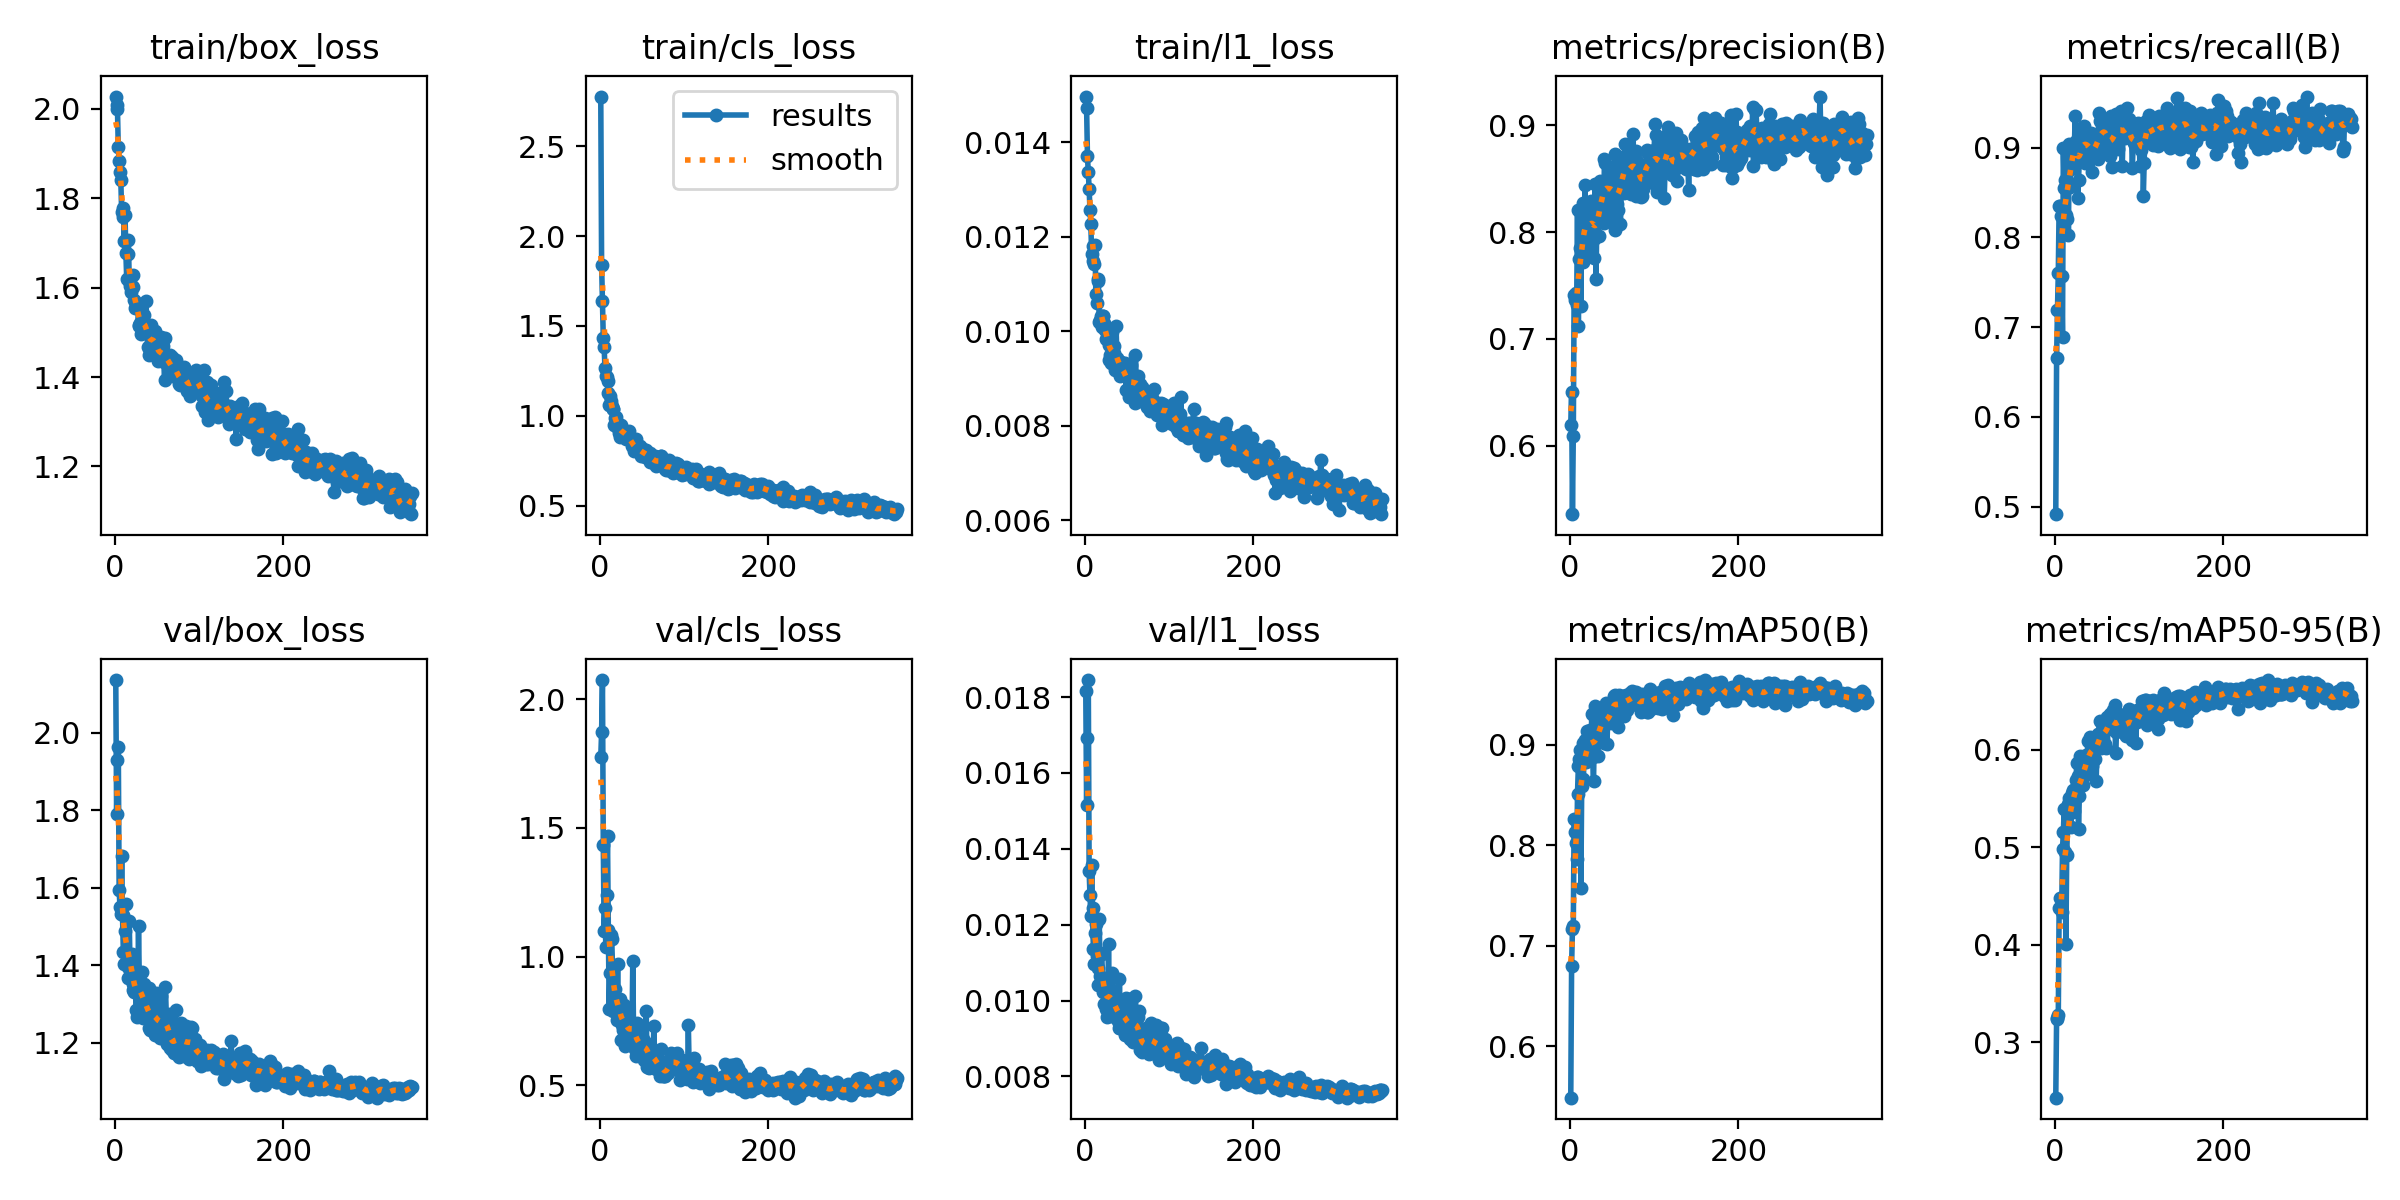

The data file committed next to this chart (first rows):
epoch, time, train/box_loss, train/cls_loss, train/l1_loss, metrics/precision(B), metrics/recall(B), metrics/mAP50(B), metrics/mAP50-95(B), val/box_loss, val/cls_loss, val/l1_loss, lr/pg0, lr/pg1, lr/pg2
1, 9.779, 2.027, 2.776, 0.01497, 0.6197, 0.4915, 0.5487, 0.2432, 2.136, 1.774, 0.01816, 0.003302, 0.003302, 0.07028
2, 15.87, 2.007, 1.839, 0.01472, 0.6499, 0.6652, 0.6801, 0.3238, 1.79, 1.874, 0.01515, 0.006635, 0.006635, 0.04028
3, 21.46, 2, 1.64, 0.01371, 0.5361, 0.7185, 0.7164, 0.3246, 1.93, 2.075, 0.01692, 0.009968, 0.009968, 0.01028
4, 26.89, 1.913, 1.433, 0.01338, 0.6093, 0.7601, 0.7193, 0.3277, 1.964, 1.434, 0.01845, 0.009999, 0.009999, 0.009999
5, 32.36, 1.883, 1.382, 0.01302, 0.7416, 0.8354, 0.8263, 0.4378, 1.595, 1.1, 0.01342, 0.009998, 0.009998, 0.009998
6, 37.92, 1.857, 1.264, 0.01256, 0.7367, 0.8348, 0.8132, 0.4476, 1.55, 1.19, 0.01278, 0.009998, 0.009998, 0.009998
7, 43.33, 1.839, 1.219, 0.01227, 0.7429, 0.8243, 0.8025, 0.4362, 1.532, 1.037, 0.01223, 0.009996, 0.009996, 0.009996
8, 48.73, 1.769, 1.219, 0.01163, 0.7315, 0.7569, 0.786, 0.4338, 1.683, 1.239, 0.01358, 0.009995, 0.009995, 0.009995
9, 54.24, 1.757, 1.195, 0.01181, 0.8211, 0.6891, 0.8509, 0.4986, 1.53, 1.467, 0.01243, 0.009994, 0.009994, 0.009994
10, 59.59, 1.778, 1.13, 0.01149, 0.7119, 0.9001, 0.8782, 0.5152, 1.434, 1.104, 0.01136, 0.009992, 0.009992, 0.009992
11, 64.96, 1.704, 1.062, 0.01142, 0.7747, 0.8555, 0.8853, 0.539, 1.403, 0.7975, 0.01096, 0.00999, 0.00999, 0.00999
12, 70.64, 1.762, 1.111, 0.01182, 0.7847, 0.8637, 0.8942, 0.4949, 1.488, 0.935, 0.01178, 0.009988, 0.009988, 0.009988
13, 76.31, 1.677, 1.081, 0.01078, 0.731, 0.8246, 0.7575, 0.4007, 1.557, 1.085, 0.01201, 0.009986, 0.009986, 0.009986
14, 81.64, 1.62, 1.055, 0.01059, 0.8075, 0.8207, 0.859, 0.4915, 1.426, 1.07, 0.01118, 0.009983, 0.009983, 0.009983
15, 87.01, 1.676, 1.04, 0.0111, 0.7716, 0.9019, 0.9014, 0.5225, 1.396, 0.9545, 0.01086, 0.009981, 0.009981, 0.009981
16, 92.28, 1.706, 1.038, 0.01106, 0.8268, 0.8021, 0.8659, 0.544, 1.367, 0.7904, 0.01041, 0.009978, 0.009978, 0.009978
17, 97.94, 1.615, 0.9519, 0.01019, 0.7901, 0.9038, 0.8944, 0.5506, 1.515, 0.802, 0.01214, 0.009975, 0.009975, 0.009975
18, 103.5, 1.604, 0.9896, 0.01025, 0.8438, 0.8555, 0.9045, 0.5472, 1.387, 0.8745, 0.01066, 0.009972, 0.009972, 0.009972
19, 109.1, 1.589, 0.9954, 0.01033, 0.7973, 0.8761, 0.8828, 0.5206, 1.4, 0.7987, 0.01126, 0.009968, 0.009968, 0.009968
20, 114.7, 1.602, 0.9403, 0.0101, 0.8221, 0.8853, 0.9137, 0.5551, 1.429, 0.7548, 0.01122, 0.009965, 0.009965, 0.009965
21, 120.2, 1.6, 0.9501, 0.01033, 0.782, 0.9019, 0.8856, 0.5365, 1.353, 0.9707, 0.01053, 0.009961, 0.009961, 0.009961
22, 125.5, 1.627, 0.941, 0.01032, 0.7936, 0.8946, 0.8879, 0.5591, 1.337, 0.7585, 0.01022, 0.009957, 0.009957, 0.009957
23, 130.8, 1.573, 0.9063, 0.01017, 0.8197, 0.8964, 0.8976, 0.5368, 1.33, 0.7947, 0.00991, 0.009953, 0.009953, 0.009953
24, 136.2, 1.554, 0.8811, 0.01003, 0.7815, 0.9352, 0.9149, 0.5599, 1.392, 0.835, 0.01032, 0.009948, 0.009948, 0.009948
25, 141.7, 1.564, 0.9516, 0.00983, 0.8294, 0.9074, 0.9025, 0.5688, 1.286, 0.6765, 0.00977, 0.009944, 0.009944, 0.009944
26, 147, 1.566, 0.9147, 0.01001, 0.8265, 0.9057, 0.93, 0.5863, 1.266, 0.7344, 0.00957, 0.009939, 0.009939, 0.009939
27, 152.3, 1.562, 0.895, 0.00999, 0.8263, 0.8433, 0.888, 0.5727, 1.279, 0.7141, 0.00971, 0.009934, 0.009934, 0.009934
28, 157.7, 1.517, 0.9157, 0.00971, 0.7761, 0.8635, 0.8634, 0.5185, 1.502, 0.8126, 0.01148, 0.009929, 0.009929, 0.009929
29, 163.1, 1.514, 0.9164, 0.00939, 0.7931, 0.886, 0.9086, 0.5523, 1.354, 0.7921, 0.00995, 0.009924, 0.009924, 0.009924
30, 168.4, 1.52, 0.9186, 0.00949, 0.845, 0.8924, 0.9386, 0.5937, 1.306, 0.6522, 0.00988, 0.009918, 0.009918, 0.009918
31, 173.8, 1.497, 0.8689, 0.00934, 0.7564, 0.9223, 0.8897, 0.564, 1.284, 0.7986, 0.0096, 0.009912, 0.009912, 0.009912
32, 179.4, 1.532, 0.8926, 0.00998, 0.8122, 0.8967, 0.9083, 0.5745, 1.382, 0.7105, 0.01072, 0.009906, 0.009906, 0.009906
33, 185, 1.518, 0.8802, 0.00948, 0.8206, 0.8916, 0.889, 0.5635, 1.265, 0.7527, 0.00959, 0.0099, 0.0099, 0.0099
34, 190.6, 1.539, 0.9146, 0.00955, 0.7961, 0.9149, 0.917, 0.5816, 1.299, 0.6785, 0.00993, 0.009894, 0.009894, 0.009894
35, 196.2, 1.516, 0.8758, 0.00968, 0.8163, 0.9242, 0.9095, 0.5728, 1.352, 0.7236, 0.01026, 0.009887, 0.009887, 0.009887
36, 201.9, 1.505, 0.8641, 0.00919, 0.8474, 0.8829, 0.9244, 0.581, 1.306, 0.6762, 0.00982, 0.009881, 0.009881, 0.009881
37, 207.2, 1.57, 0.8764, 0.01011, 0.8348, 0.9048, 0.9336, 0.595, 1.306, 0.6665, 0.00985, 0.009874, 0.009874, 0.009874
38, 212.6, 1.499, 0.835, 0.00943, 0.815, 0.9037, 0.9211, 0.5833, 1.287, 0.6788, 0.00962, 0.009867, 0.009867, 0.009867
39, 217.9, 1.466, 0.8395, 0.0092, 0.8434, 0.9075, 0.9284, 0.6089, 1.269, 0.983, 0.00947, 0.00986, 0.00986, 0.00986
40, 223.4, 1.496, 0.8272, 0.00938, 0.8088, 0.9075, 0.9011, 0.5782, 1.238, 0.6912, 0.00927, 0.009852, 0.009852, 0.009852
41, 228.8, 1.45, 0.8044, 0.00924, 0.8683, 0.8989, 0.9274, 0.5822, 1.342, 0.6504, 0.01056, 0.009844, 0.009844, 0.009844
42, 234.1, 1.457, 0.8232, 0.00905, 0.8642, 0.8889, 0.9274, 0.6131, 1.234, 0.6424, 0.00929, 0.009837, 0.009837, 0.009837
43, 239.5, 1.516, 0.8697, 0.00935, 0.842, 0.9168, 0.9412, 0.6111, 1.275, 0.6146, 0.00959, 0.009829, 0.009829, 0.009829
44, 245, 1.481, 0.8056, 0.00912, 0.8109, 0.8732, 0.9005, 0.5828, 1.267, 0.7426, 0.00947, 0.00982, 0.00982, 0.00982
45, 250.3, 1.488, 0.8102, 0.0092, 0.8492, 0.8946, 0.9281, 0.612, 1.249, 0.7256, 0.00948, 0.009812, 0.009812, 0.009812
46, 255.7, 1.489, 0.8172, 0.00931, 0.8474, 0.9016, 0.9331, 0.61, 1.289, 0.616, 0.00983, 0.009803, 0.009803, 0.009803
47, 261.2, 1.474, 0.8117, 0.00908, 0.8317, 0.8927, 0.9278, 0.5908, 1.305, 0.6788, 0.00998, 0.009795, 0.009795, 0.009795
48, 266.9, 1.504, 0.8319, 0.00933, 0.8537, 0.9046, 0.9269, 0.6036, 1.219, 0.6412, 0.00908, 0.009786, 0.009786, 0.009786
49, 272.4, 1.459, 0.7766, 0.00876, 0.8241, 0.9057, 0.9213, 0.5674, 1.327, 0.6673, 0.01006, 0.009777, 0.009777, 0.009777
50, 278, 1.484, 0.7882, 0.0092, 0.86, 0.9005, 0.9381, 0.6045, 1.23, 0.6222, 0.00909, 0.009767, 0.009767, 0.009767
51, 283.6, 1.437, 0.8179, 0.00877, 0.8356, 0.8878, 0.9357, 0.6159, 1.238, 0.6807, 0.0093, 0.009758, 0.009758, 0.009758
52, 289.2, 1.44, 0.7915, 0.00861, 0.8196, 0.9389, 0.9487, 0.6155, 1.261, 0.5966, 0.00916, 0.009748, 0.009748, 0.009748
53, 294.8, 1.437, 0.7937, 0.00866, 0.8726, 0.8995, 0.9496, 0.6291, 1.213, 0.6125, 0.009, 0.009738, 0.009738, 0.009738
54, 300.3, 1.455, 0.7733, 0.00925, 0.8015, 0.9297, 0.937, 0.6032, 1.29, 0.6693, 0.01005, 0.009728, 0.009728, 0.009728
55, 306, 1.49, 0.8091, 0.00928, 0.8469, 0.8958, 0.9467, 0.602, 1.32, 0.7873, 0.01004, 0.009718, 0.009718, 0.009718
56, 311.6, 1.454, 0.7943, 0.0089, 0.8261, 0.933, 0.9392, 0.6258, 1.213, 0.5706, 0.00906, 0.009707, 0.009707, 0.009707
57, 317.1, 1.469, 0.7722, 0.00881, 0.8209, 0.9047, 0.9179, 0.6116, 1.227, 0.6462, 0.00891, 0.009697, 0.009697, 0.009697
58, 322.4, 1.434, 0.7806, 0.00876, 0.8594, 0.9214, 0.9494, 0.6233, 1.212, 0.5658, 0.00898, 0.009686, 0.009686, 0.009686
59, 327.9, 1.393, 0.7424, 0.00848, 0.8398, 0.9257, 0.9468, 0.6262, 1.223, 0.6054, 0.00933, 0.009675, 0.009675, 0.009675
60, 333.2, 1.486, 0.7918, 0.00949, 0.8078, 0.9281, 0.9386, 0.6055, 1.344, 0.6323, 0.01012, 0.009664, 0.009664, 0.009664
... 293 more rows
